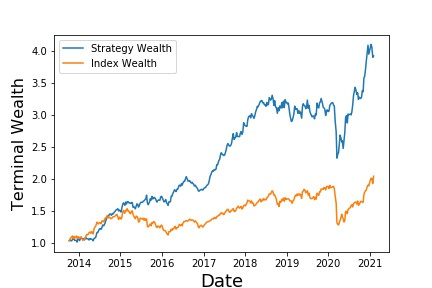

The file beside this chart, header and first rows:
, Annualized Return, Annualized Vol, Sharpe Ratio, Max Drawdown, Skewness, Kurtosis, Cornish-Fisher VaR (5%), Historic CVaR (5%)
Mean Return, 20.51, 16.5, 0.8296, -29.75, -0.4596, 9.241, 0.03498, 0.04756
